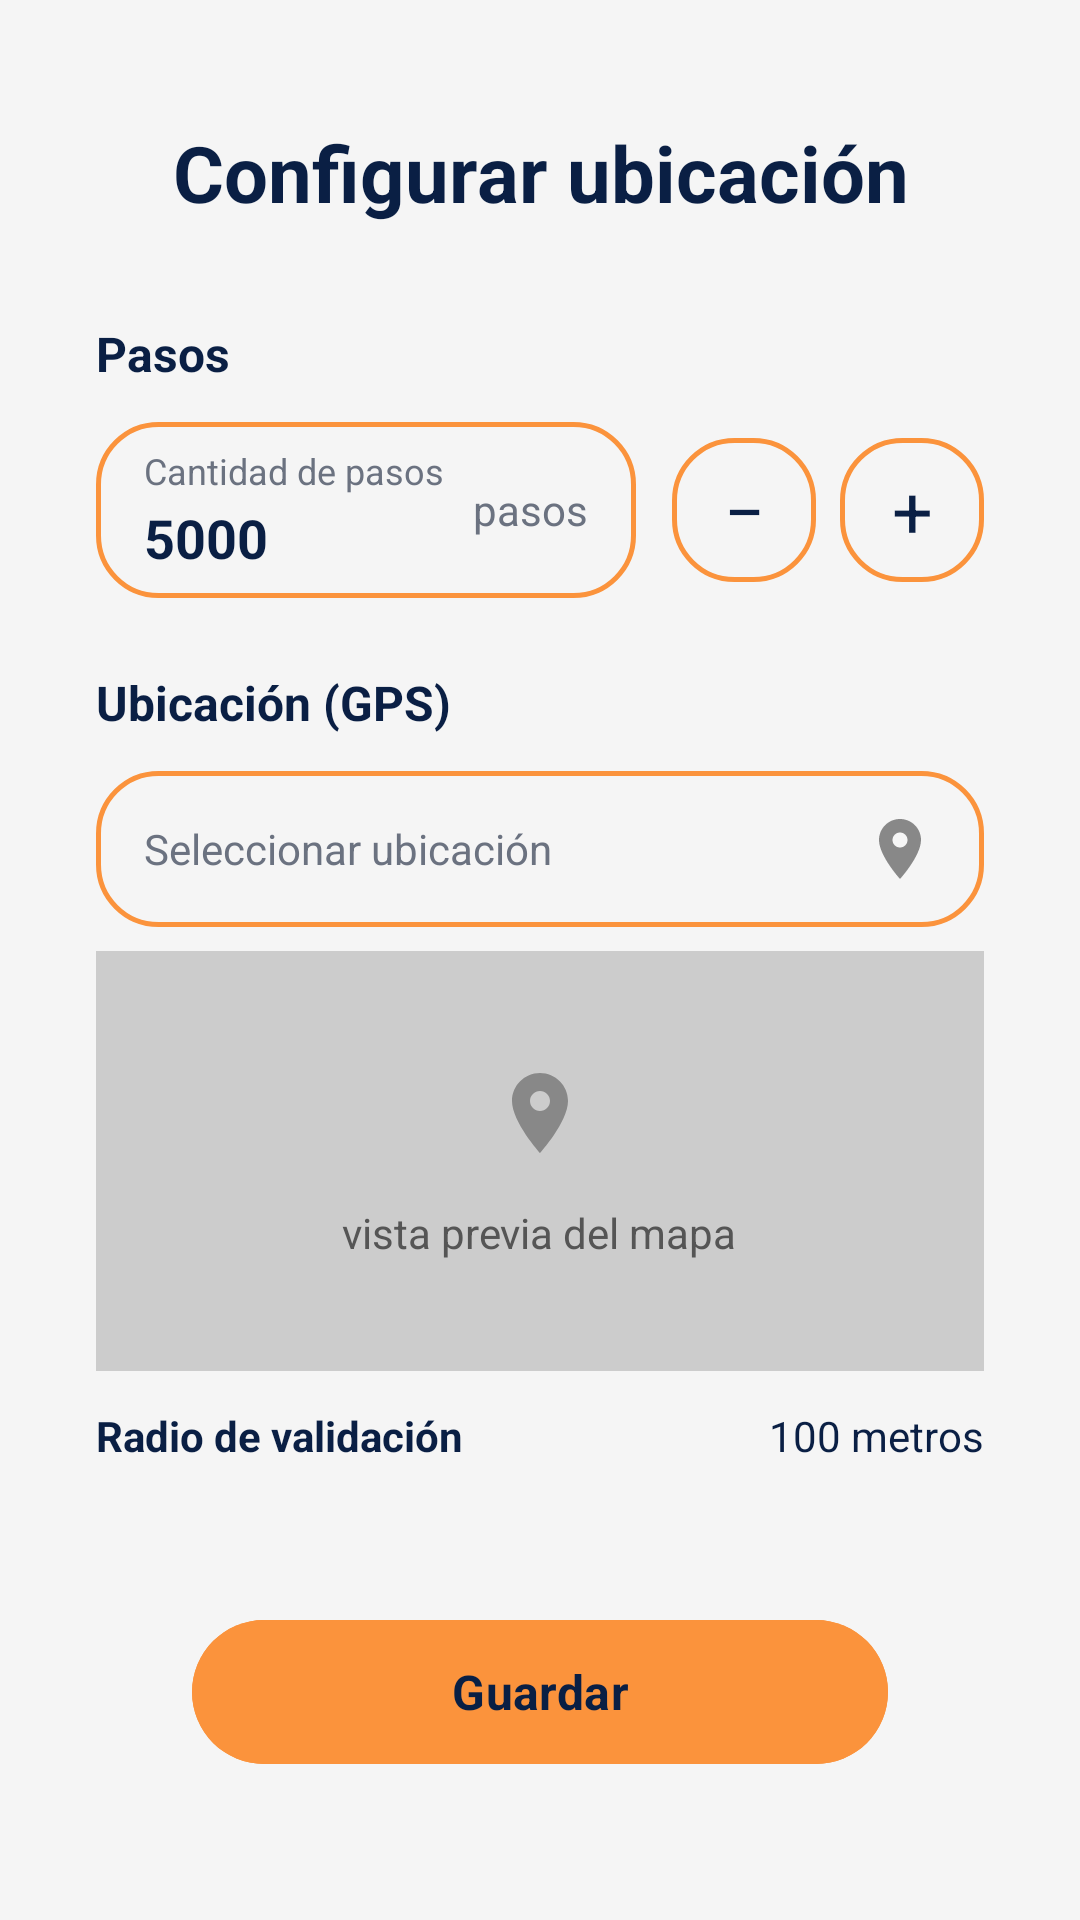

Android layout source for this screen:
<!-- AndroidManifest.xml: activity theme Theme.TimaAppMovil -->
<!-- res/layout/activity_configure_location.xml -->
<?xml version="1.0" encoding="utf-8"?>
<androidx.constraintlayout.widget.ConstraintLayout
    xmlns:android="http://schemas.android.com/apk/res/android"
    xmlns:app="http://schemas.android.com/apk/res-auto"
    android:layout_width="match_parent"
    android:layout_height="match_parent"
    android:background="@color/colorBackground"
    android:paddingHorizontal="32dp">

    
    <TextView
        android:id="@+id/tv_title"
        android:layout_width="0dp"
        android:layout_height="wrap_content"
        android:text="Configurar ubicación"
        android:textSize="26sp"
        android:textStyle="bold"
        android:textColor="@color/colorPrimary"
        android:gravity="center"
        android:layout_marginTop="40dp"
        app:layout_constraintTop_toTopOf="parent"
        app:layout_constraintStart_toStartOf="parent"
        app:layout_constraintEnd_toEndOf="parent" />

    
    <TextView
        android:id="@+id/tv_section_pasos"
        android:layout_width="0dp"
        android:layout_height="wrap_content"
        android:text="Pasos"
        android:textSize="16sp"
        android:textStyle="bold"
        android:textColor="@color/colorPrimary"
        android:layout_marginTop="32dp"
        app:layout_constraintTop_toBottomOf="@id/tv_title"
        app:layout_constraintStart_toStartOf="parent"
        app:layout_constraintEnd_toEndOf="parent" />

    
    <LinearLayout
        android:id="@+id/row_pasos"
        android:layout_width="0dp"
        android:layout_height="wrap_content"
        android:orientation="horizontal"
        android:gravity="center_vertical"
        android:layout_marginTop="12dp"
        app:layout_constraintTop_toBottomOf="@id/tv_section_pasos"
        app:layout_constraintStart_toStartOf="parent"
        app:layout_constraintEnd_toEndOf="parent">

        <LinearLayout
            android:layout_width="0dp"
            android:layout_height="wrap_content"
            android:layout_weight="1"
            android:orientation="horizontal"
            android:background="@drawable/bg_option_outline"
            android:paddingHorizontal="16dp"
            android:paddingTop="8dp"
            android:paddingBottom="8dp"
            android:gravity="center_vertical">

            <LinearLayout
                android:layout_width="0dp"
                android:layout_height="wrap_content"
                android:layout_weight="1"
                android:orientation="vertical">

                <TextView
                    android:layout_width="wrap_content"
                    android:layout_height="wrap_content"
                    android:text="Cantidad de pasos"
                    android:textSize="12sp"
                    android:textColor="@color/textSecondary" />

                <EditText
                    android:id="@+id/et_pasos"
                    android:layout_width="match_parent"
                    android:layout_height="wrap_content"
                    android:text="5000"
                    android:textSize="18sp"
                    android:textColor="@color/colorPrimary"
                    android:textStyle="bold"
                    android:inputType="number"
                    android:background="@null"
                    android:padding="0dp"
                    android:layout_marginTop="2dp" />
            </LinearLayout>

            <TextView
                android:layout_width="wrap_content"
                android:layout_height="wrap_content"
                android:text="pasos"
                android:textSize="14sp"
                android:textColor="@color/textSecondary"
                android:layout_marginStart="8dp" />

        </LinearLayout>

        <TextView
            android:id="@+id/btn_menos_pasos"
            android:layout_width="48dp"
            android:layout_height="48dp"
            android:text="−"
            android:textSize="24sp"
            android:textColor="@color/colorPrimary"
            android:gravity="center"
            android:layout_marginStart="12dp"
            android:background="@drawable/bg_option_outline" />

        <TextView
            android:id="@+id/btn_mas_pasos"
            android:layout_width="48dp"
            android:layout_height="48dp"
            android:text="+"
            android:textSize="24sp"
            android:textColor="@color/colorPrimary"
            android:gravity="center"
            android:layout_marginStart="8dp"
            android:background="@drawable/bg_option_outline" />

    </LinearLayout>

    
    <TextView
        android:id="@+id/tv_section_gps"
        android:layout_width="0dp"
        android:layout_height="wrap_content"
        android:text="Ubicación (GPS)"
        android:textSize="16sp"
        android:textStyle="bold"
        android:textColor="@color/colorPrimary"
        android:layout_marginTop="24dp"
        app:layout_constraintTop_toBottomOf="@id/row_pasos"
        app:layout_constraintStart_toStartOf="parent"
        app:layout_constraintEnd_toEndOf="parent" />

    
    <LinearLayout
        android:id="@+id/container_ubicacion"
        android:layout_width="0dp"
        android:layout_height="wrap_content"
        android:orientation="horizontal"
        android:gravity="center_vertical"
        android:background="@drawable/bg_option_outline"
        android:paddingHorizontal="16dp"
        android:paddingVertical="14dp"
        android:layout_marginTop="12dp"
        app:layout_constraintTop_toBottomOf="@id/tv_section_gps"
        app:layout_constraintStart_toStartOf="parent"
        app:layout_constraintEnd_toEndOf="parent">

        <TextView
            android:id="@+id/tv_ubicacion"
            android:layout_width="0dp"
            android:layout_height="wrap_content"
            android:layout_weight="1"
            android:text="Seleccionar ubicación"
            android:textSize="14sp"
            android:textColor="@color/textSecondary" />

        <ImageView
            android:layout_width="24dp"
            android:layout_height="24dp"
            android:src="@drawable/ic_location_pin"
            android:contentDescription="Ubicación" />

    </LinearLayout>

    
    <FrameLayout
        android:id="@+id/map_preview"
        android:layout_width="0dp"
        android:layout_height="140dp"
        android:background="#CCCCCC"
        android:layout_marginTop="8dp"
        app:layout_constraintTop_toBottomOf="@id/container_ubicacion"
        app:layout_constraintStart_toStartOf="parent"
        app:layout_constraintEnd_toEndOf="parent">

        <ImageView
            android:layout_width="32dp"
            android:layout_height="32dp"
            android:src="@drawable/ic_location_pin"
            android:layout_gravity="center"
            android:layout_marginBottom="16dp"
            android:contentDescription="Pin" />

        <TextView
            android:layout_width="wrap_content"
            android:layout_height="wrap_content"
            android:text="vista previa del mapa"
            android:textSize="14sp"
            android:textColor="#555555"
            android:layout_gravity="center"
            android:layout_marginTop="24dp" />

    </FrameLayout>

    
    <LinearLayout
        android:id="@+id/row_radio"
        android:layout_width="0dp"
        android:layout_height="wrap_content"
        android:orientation="horizontal"
        android:gravity="center_vertical"
        android:layout_marginTop="12dp"
        app:layout_constraintTop_toBottomOf="@id/map_preview"
        app:layout_constraintStart_toStartOf="parent"
        app:layout_constraintEnd_toEndOf="parent">

        <TextView
            android:layout_width="0dp"
            android:layout_height="wrap_content"
            android:layout_weight="1"
            android:text="Radio de validación"
            android:textSize="14sp"
            android:textStyle="bold"
            android:textColor="@color/colorPrimary" />

        <TextView
            android:id="@+id/tv_radio"
            android:layout_width="wrap_content"
            android:layout_height="wrap_content"
            android:text="100 metros"
            android:textSize="14sp"
            android:textColor="@color/colorPrimary" />

    </LinearLayout>

    
    <com.google.android.material.button.MaterialButton
        android:id="@+id/btn_guardar"
        style="@style/TimaButtonPrimary"
        android:layout_width="0dp"
        android:layout_height="56dp"
        android:text="Guardar"
        android:layout_marginStart="32dp"
        android:layout_marginEnd="32dp"
        android:layout_marginBottom="48dp"
        app:layout_constraintBottom_toBottomOf="parent"
        app:layout_constraintStart_toStartOf="parent"
        app:layout_constraintEnd_toEndOf="parent" />

</androidx.constraintlayout.widget.ConstraintLayout>
<!-- resources referenced by this layout -->
<resources>
  <color name="colorBackground">#F5F5F5</color>
  <color name="colorPrimary">#0A1F44</color>
  <color name="textSecondary">#6B7280</color>
  <!-- drawable bg_option_outline (drawable) -->
  <?xml version="1.0" encoding="utf-8"?>
  <shape xmlns:android="http://schemas.android.com/apk/res/android"
      android:shape="rectangle">
      <solid android:color="@color/colorBackground" />
      <stroke android:color="@color/colorSecondary" android:width="1.5dp" />
      <corners android:radius="20dp" />
  </shape>
  <!-- drawable ic_location_pin (drawable) -->
  <?xml version="1.0" encoding="utf-8"?>
  <vector xmlns:android="http://schemas.android.com/apk/res/android"
      android:width="24dp"
      android:height="24dp"
      android:viewportWidth="24"
      android:viewportHeight="24">
      <path
          android:fillColor="#888888"
          android:pathData="M12,2C8.13,2 5,5.13 5,9c0,5.25 7,13 7,13s7,-7.75 7,-13c0,-3.87 -3.13,-7 -7,-7zM12,11.5c-1.38,0 -2.5,-1.12 -2.5,-2.5s1.12,-2.5 2.5,-2.5 2.5,1.12 2.5,2.5 -1.12,2.5 -2.5,2.5z"/>
  </vector>
  <style name="TimaButtonPrimary" parent="Widget.Material3.Button">
          <item name="android:backgroundTint">@color/colorSecondary</item>
          <item name="android:textColor">@color/colorOnSecondary</item>
          <item name="android:textSize">16sp</item>
          <item name="android:textStyle">bold</item>
          <item name="android:layout_width">match_parent</item>
          <item name="android:layout_height">56dp</item>
          <item name="cornerRadius">28dp</item>
          <item name="android:stateListAnimator">@null</item>
          <item name="elevation">0dp</item>
      </style>
  <color name="colorSecondary">#FB933C</color>
  <color name="colorOnSecondary">#091F44</color>
  <color name="colorOnPrimary">#FFFFFF</color>
  <color name="colorPrimaryVariant">#162E5E</color>
  <color name="colorSecondaryVariant">#E07820</color>
  <color name="colorTertiary">#FFF3E0</color>
  <color name="colorOnTertiary">#0A1F44</color>
  <color name="colorOnBackground">#1A1A1A</color>
  <color name="colorSurface">#FFFFFF</color>
  <color name="colorSurfaceVariant">#ECECEC</color>
  <color name="colorOnSurface">#1A1A1A</color>
  <color name="colorOnSurfaceVariant">#6B7280</color>
  <color name="colorError">#D32F2F</color>
  <color name="colorOnError">#FFFFFF</color>
  <color name="colorStatusBar">#0A1F44</color>
  <color name="colorNavigationBar">#FFFFFF</color>
  <color name="textPrimary">#1A1A1A</color>
  <color name="colorOutline">#D1D5DB</color>
</resources>
